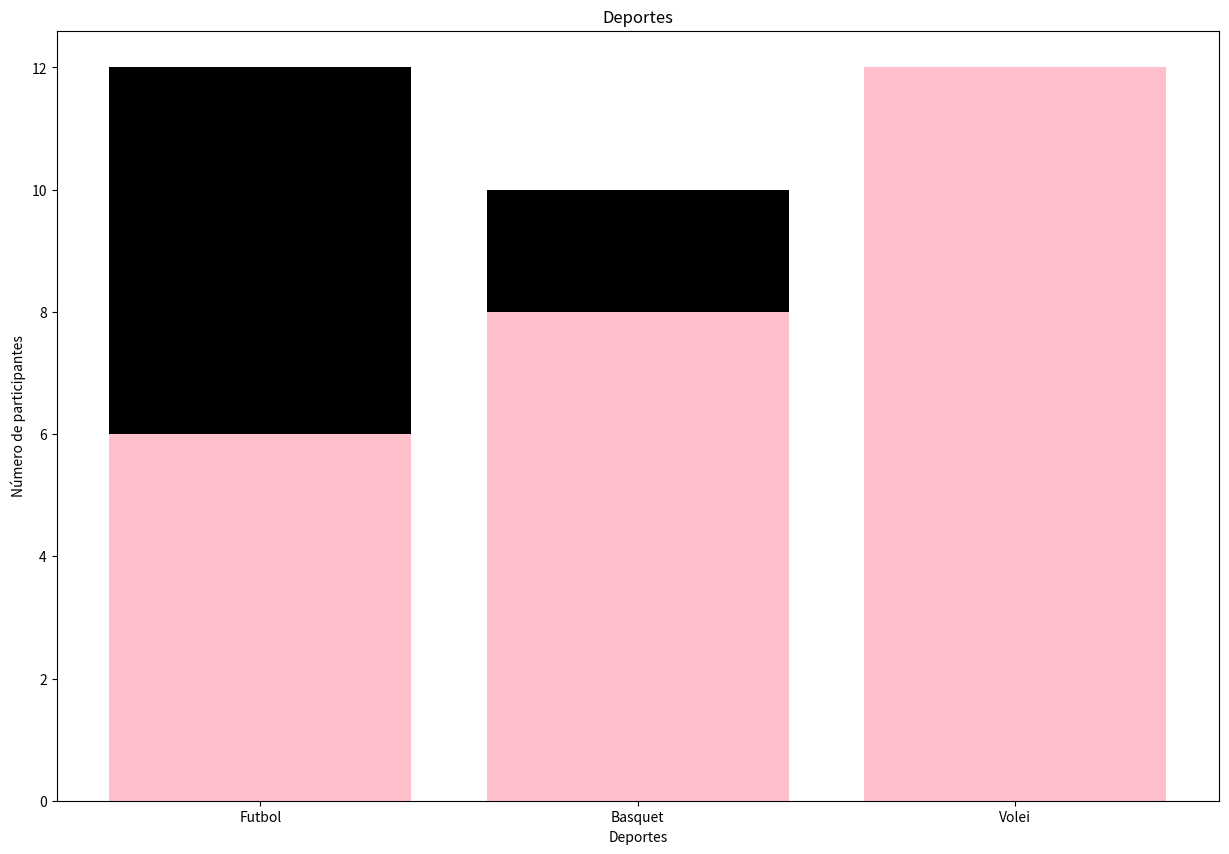

Reproduce this figure in Python.
import matplotlib.pyplot as plt

sports=["Futbol","Basquet","Volei"]
boys=[12,10,5]
girls=[6,8,12]


plt.figure(figsize=(15,10), dpi=80)
plt.bar(sports, boys,label="chicos", color="black")
plt.bar(sports,girls,label="chicas",color="pink")
plt.title("Deportes")
plt.xlabel("Deportes")
plt.ylabel("Número de participantes")
plt.show()


